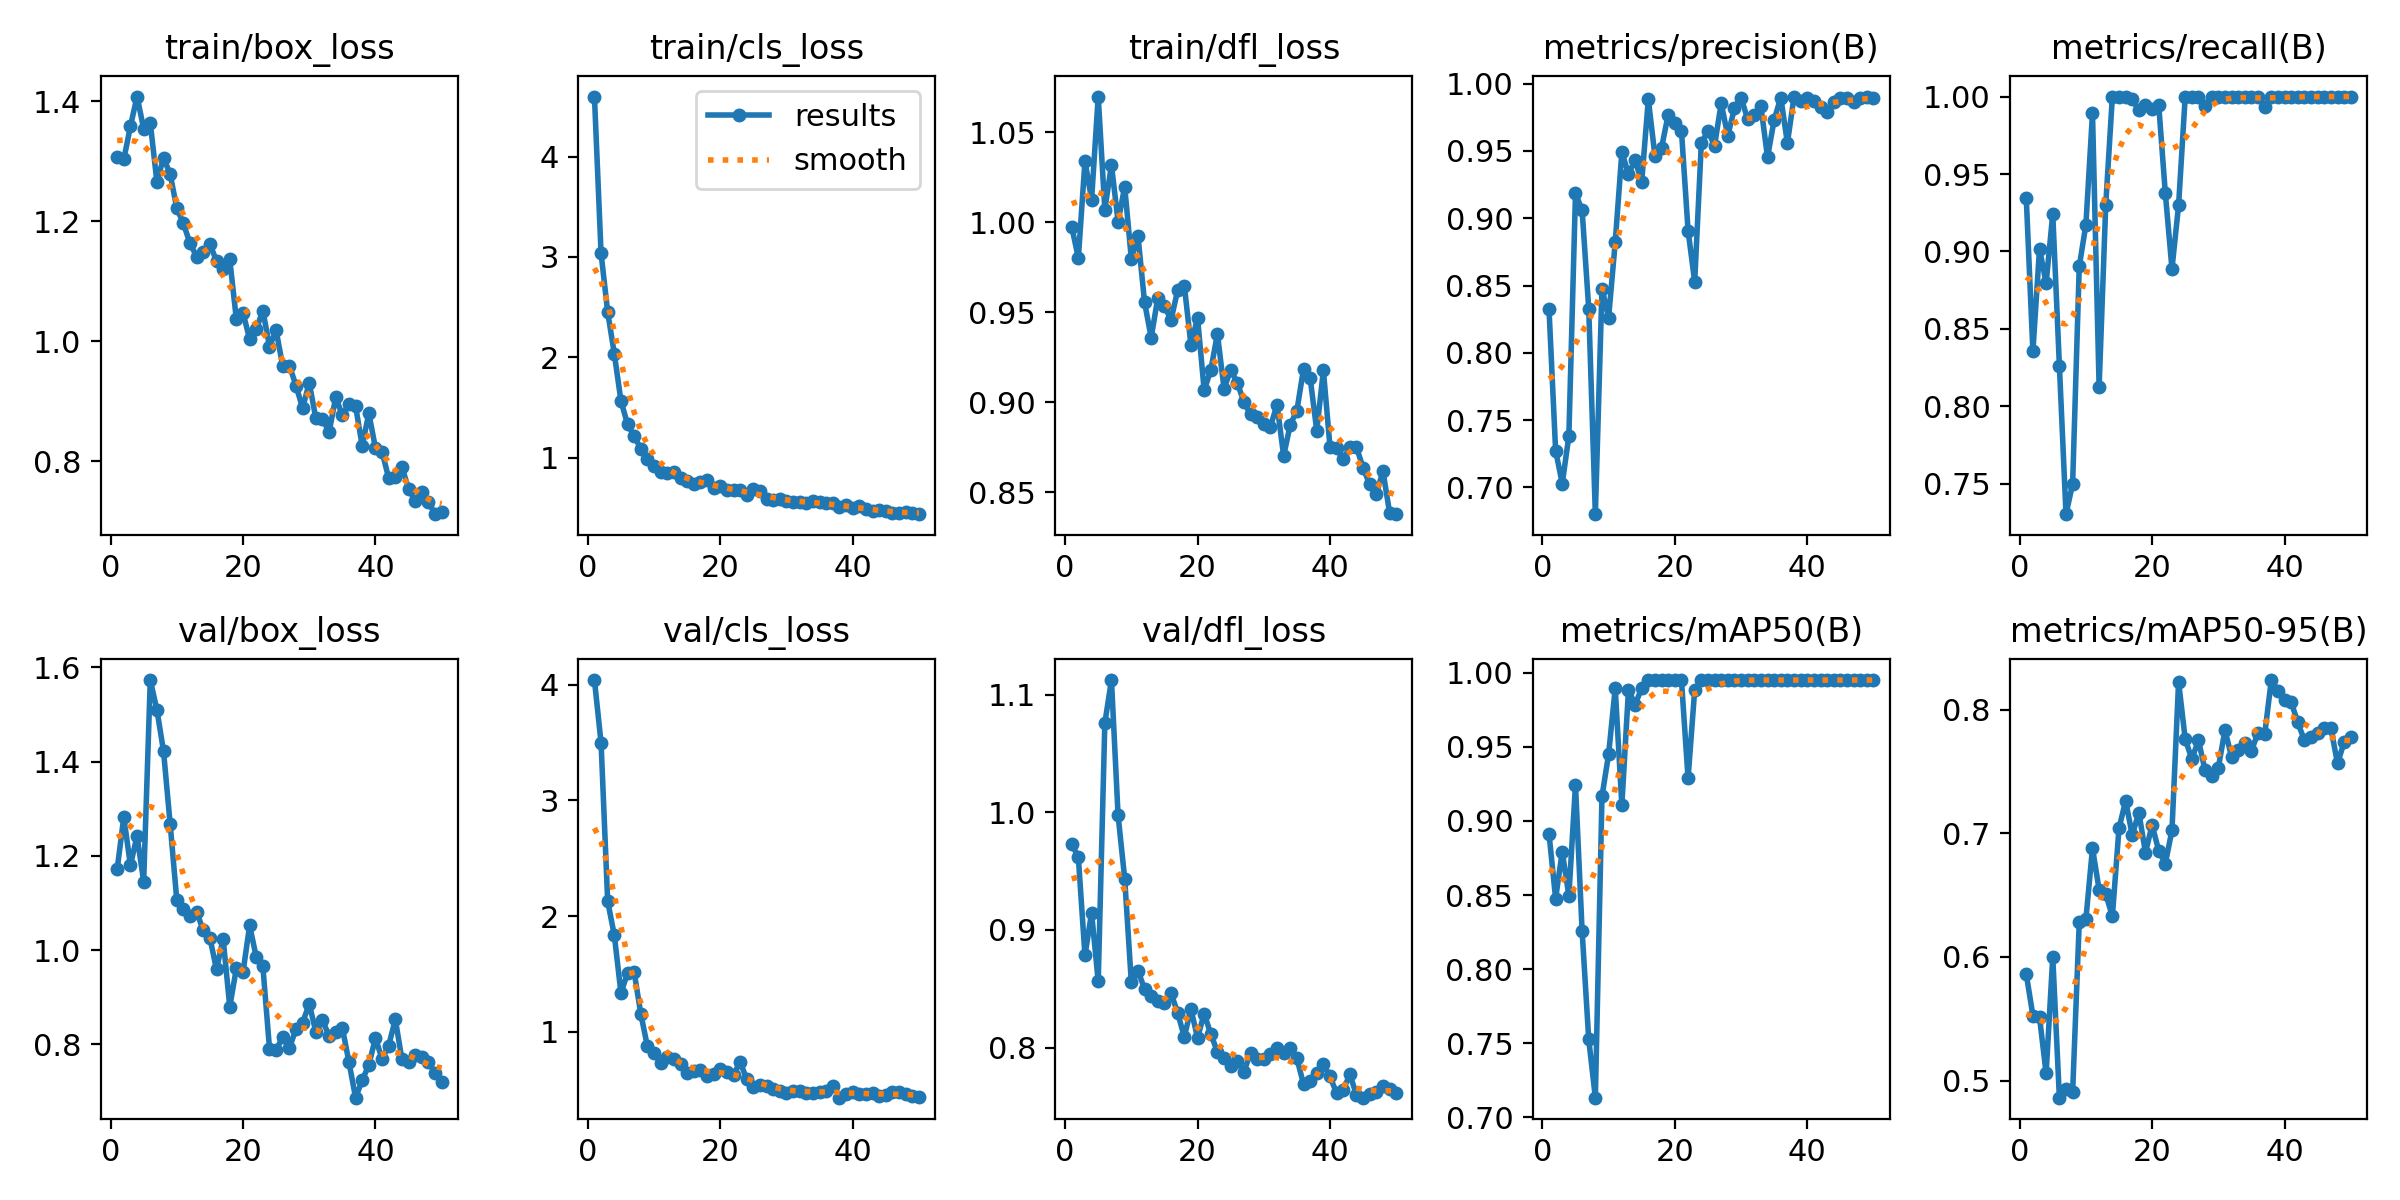

The data file committed next to this chart (first rows):
epoch, time, train/box_loss, train/cls_loss, train/dfl_loss, metrics/precision(B), metrics/recall(B), metrics/mAP50(B), metrics/mAP50-95(B), val/box_loss, val/cls_loss, val/dfl_loss, lr/pg0, lr/pg1, lr/pg2
1, 129.4, 1.306, 4.598, 0.9975, 0.8329, 0.9343, 0.8915, 0.586, 1.172, 4.041, 0.9732, 0.0005402, 0.0005402, 0.0005402
2, 257.9, 1.303, 3.035, 0.9801, 0.7274, 0.8356, 0.8476, 0.5526, 1.282, 3.498, 0.9617, 0.001074, 0.001074, 0.001074
3, 388.7, 1.358, 2.45, 1.034, 0.7029, 0.9017, 0.8793, 0.5512, 1.18, 2.128, 0.8784, 0.001586, 0.001586, 0.001586
4, 521.4, 1.408, 2.035, 1.013, 0.7382, 0.8796, 0.8496, 0.5058, 1.242, 1.837, 0.9145, 0.001568, 0.001568, 0.001568
5, 648.9, 1.354, 1.565, 1.07, 0.9184, 0.9243, 0.9243, 0.6, 1.145, 1.336, 0.8563, 0.001535, 0.001535, 0.001535
6, 782.8, 1.364, 1.331, 1.007, 0.9061, 0.8264, 0.8258, 0.4861, 1.573, 1.51, 1.076, 0.001502, 0.001502, 0.001502
7, 919.4, 1.265, 1.217, 1.032, 0.8328, 0.7304, 0.7526, 0.4931, 1.51, 1.516, 1.112, 0.001469, 0.001469, 0.001469
8, 1049, 1.305, 1.086, 1, 0.6801, 0.75, 0.7133, 0.4905, 1.422, 1.156, 0.9974, 0.001436, 0.001436, 0.001436
9, 1163, 1.279, 0.9826, 1.02, 0.8478, 0.8903, 0.9165, 0.628, 1.268, 0.8741, 0.9436, 0.001403, 0.001403, 0.001403
10, 1279, 1.222, 0.9187, 0.9796, 0.8261, 0.9172, 0.9449, 0.6303, 1.107, 0.8217, 0.8555, 0.00137, 0.00137, 0.00137
11, 1396, 1.196, 0.8573, 0.9925, 0.8822, 0.9892, 0.9895, 0.6879, 1.087, 0.7284, 0.8655, 0.001337, 0.001337, 0.001337
12, 1520, 1.163, 0.8476, 0.9554, 0.9489, 0.8125, 0.9107, 0.6544, 1.071, 0.7835, 0.8498, 0.001304, 0.001304, 0.001304
13, 1648, 1.141, 0.8529, 0.9359, 0.9332, 0.9302, 0.9883, 0.6511, 1.081, 0.7618, 0.8439, 0.001271, 0.001271, 0.001271
14, 1766, 1.148, 0.7962, 0.958, 0.9429, 1, 0.9785, 0.6328, 1.042, 0.7237, 0.8396, 0.001238, 0.001238, 0.001238
15, 1887, 1.162, 0.7626, 0.9535, 0.9272, 1, 0.9895, 0.704, 1.026, 0.6424, 0.8378, 0.001205, 0.001205, 0.001205
16, 2009, 1.134, 0.7361, 0.9457, 0.9884, 1, 0.995, 0.7263, 0.9588, 0.6583, 0.8466, 0.001172, 0.001172, 0.001172
17, 2129, 1.121, 0.7591, 0.9622, 0.9462, 0.9983, 0.995, 0.6986, 1.024, 0.6688, 0.8294, 0.001139, 0.001139, 0.001139
18, 2244, 1.136, 0.7726, 0.9648, 0.9525, 0.9914, 0.995, 0.7168, 0.8797, 0.6222, 0.8092, 0.001106, 0.001106, 0.001106
19, 2359, 1.036, 0.7002, 0.9319, 0.9769, 0.9944, 0.995, 0.6844, 0.9611, 0.6333, 0.8327, 0.001073, 0.001073, 0.001073
20, 2488, 1.047, 0.7161, 0.9468, 0.9706, 0.9918, 0.995, 0.7067, 0.9527, 0.679, 0.8084, 0.00104, 0.00104, 0.00104
21, 2625, 1.003, 0.678, 0.9067, 0.965, 0.9945, 0.995, 0.686, 1.052, 0.6511, 0.8289, 0.001007, 0.001007, 0.001007
22, 2743, 1.019, 0.6746, 0.9178, 0.8909, 0.9375, 0.9287, 0.6756, 0.9852, 0.6299, 0.8116, 0.0009739, 0.0009739, 0.0009739
23, 2858, 1.051, 0.6747, 0.9379, 0.8528, 0.8888, 0.9883, 0.7025, 0.9652, 0.7394, 0.7964, 0.0009409, 0.0009409, 0.0009409
24, 2990, 0.9909, 0.624, 0.9076, 0.9556, 0.9299, 0.995, 0.8226, 0.7909, 0.5916, 0.7913, 0.0009078, 0.0009078, 0.0009078
25, 3108, 1.018, 0.6856, 0.9178, 0.9648, 1, 0.995, 0.7763, 0.7873, 0.527, 0.7842, 0.0008748, 0.0008748, 0.0008748
26, 3226, 0.9583, 0.6655, 0.9108, 0.954, 1, 0.995, 0.7601, 0.8159, 0.5399, 0.7887, 0.0008418, 0.0008418, 0.0008418
27, 3341, 0.9593, 0.5846, 0.9, 0.9854, 1, 0.995, 0.7754, 0.7917, 0.535, 0.7793, 0.0008088, 0.0008088, 0.0008088
28, 3458, 0.926, 0.5771, 0.8932, 0.9614, 0.9941, 0.995, 0.7509, 0.8321, 0.5107, 0.7957, 0.0007758, 0.0007758, 0.0007758
29, 3572, 0.8883, 0.5905, 0.8917, 0.9816, 1, 0.995, 0.7465, 0.8459, 0.4897, 0.7903, 0.0007428, 0.0007428, 0.0007428
30, 3687, 0.9306, 0.5634, 0.8879, 0.9897, 1, 0.995, 0.7531, 0.8855, 0.4688, 0.7906, 0.0007098, 0.0007098, 0.0007098
31, 3803, 0.8713, 0.5582, 0.8864, 0.9736, 1, 0.995, 0.7835, 0.8266, 0.4895, 0.7946, 0.0006768, 0.0006768, 0.0006768
32, 3918, 0.8705, 0.5576, 0.8986, 0.977, 1, 0.995, 0.762, 0.8516, 0.4904, 0.7994, 0.0006438, 0.0006438, 0.0006438
33, 4033, 0.8481, 0.5464, 0.8702, 0.9831, 1, 0.995, 0.7677, 0.8173, 0.4713, 0.7951, 0.0006108, 0.0006108, 0.0006108
34, 4148, 0.9065, 0.5631, 0.8875, 0.9453, 1, 0.995, 0.7728, 0.8253, 0.4719, 0.7994, 0.0005778, 0.0005778, 0.0005778
35, 4262, 0.8764, 0.5584, 0.8953, 0.9732, 1, 0.995, 0.7669, 0.8347, 0.4818, 0.7909, 0.0005448, 0.0005448, 0.0005448
36, 4378, 0.8954, 0.5439, 0.9185, 0.9896, 1, 0.995, 0.7814, 0.7622, 0.4882, 0.7691, 0.0005118, 0.0005118, 0.0005118
37, 4492, 0.8915, 0.5453, 0.9136, 0.9559, 0.9933, 0.995, 0.78, 0.6866, 0.5341, 0.7718, 0.0004788, 0.0004788, 0.0004788
38, 4608, 0.8255, 0.5089, 0.8842, 0.9901, 1, 0.995, 0.8241, 0.7234, 0.4314, 0.7788, 0.0004458, 0.0004458, 0.0004458
39, 4722, 0.8798, 0.523, 0.9177, 0.9875, 1, 0.995, 0.8156, 0.756, 0.4621, 0.7859, 0.0004127, 0.0004127, 0.0004127
40, 4837, 0.8217, 0.4972, 0.8753, 0.9894, 1, 0.995, 0.8077, 0.8133, 0.4819, 0.7755, 0.0003797, 0.0003797, 0.0003797
41, 4951, 0.8155, 0.5151, 0.8745, 0.987, 1, 0.995, 0.8061, 0.7687, 0.464, 0.7613, 0.0003467, 0.0003467, 0.0003467
42, 5066, 0.7716, 0.485, 0.8683, 0.9824, 1, 0.995, 0.7899, 0.7972, 0.4634, 0.7641, 0.0003137, 0.0003137, 0.0003137
43, 5180, 0.7741, 0.4685, 0.875, 0.9787, 1, 0.995, 0.7752, 0.8527, 0.4751, 0.7772, 0.0002807, 0.0002807, 0.0002807
44, 5295, 0.7898, 0.4772, 0.875, 0.9862, 1, 0.995, 0.7782, 0.7679, 0.4445, 0.7599, 0.0002477, 0.0002477, 0.0002477
45, 5409, 0.7541, 0.4715, 0.8635, 0.9894, 1, 0.995, 0.7812, 0.7624, 0.4572, 0.7575, 0.0002147, 0.0002147, 0.0002147
46, 5525, 0.7331, 0.4455, 0.8543, 0.9893, 1, 0.995, 0.785, 0.7764, 0.4769, 0.7608, 0.0001817, 0.0001817, 0.0001817
47, 5639, 0.7493, 0.4506, 0.8492, 0.9866, 1, 0.995, 0.7849, 0.7725, 0.4806, 0.7626, 0.0001487, 0.0001487, 0.0001487
48, 5753, 0.7322, 0.4546, 0.8616, 0.9892, 1, 0.995, 0.7566, 0.7614, 0.4588, 0.767, 0.0001157, 0.0001157, 0.0001157
49, 5867, 0.7116, 0.4469, 0.8386, 0.9904, 1, 0.995, 0.7739, 0.7393, 0.4461, 0.7647, 8.26832e-05, 8.26832e-05, 8.26832e-05
50, 5982, 0.7149, 0.436, 0.8378, 0.9894, 1, 0.995, 0.7783, 0.7193, 0.4399, 0.7618, 4.96766e-05, 4.96766e-05, 4.96766e-05
